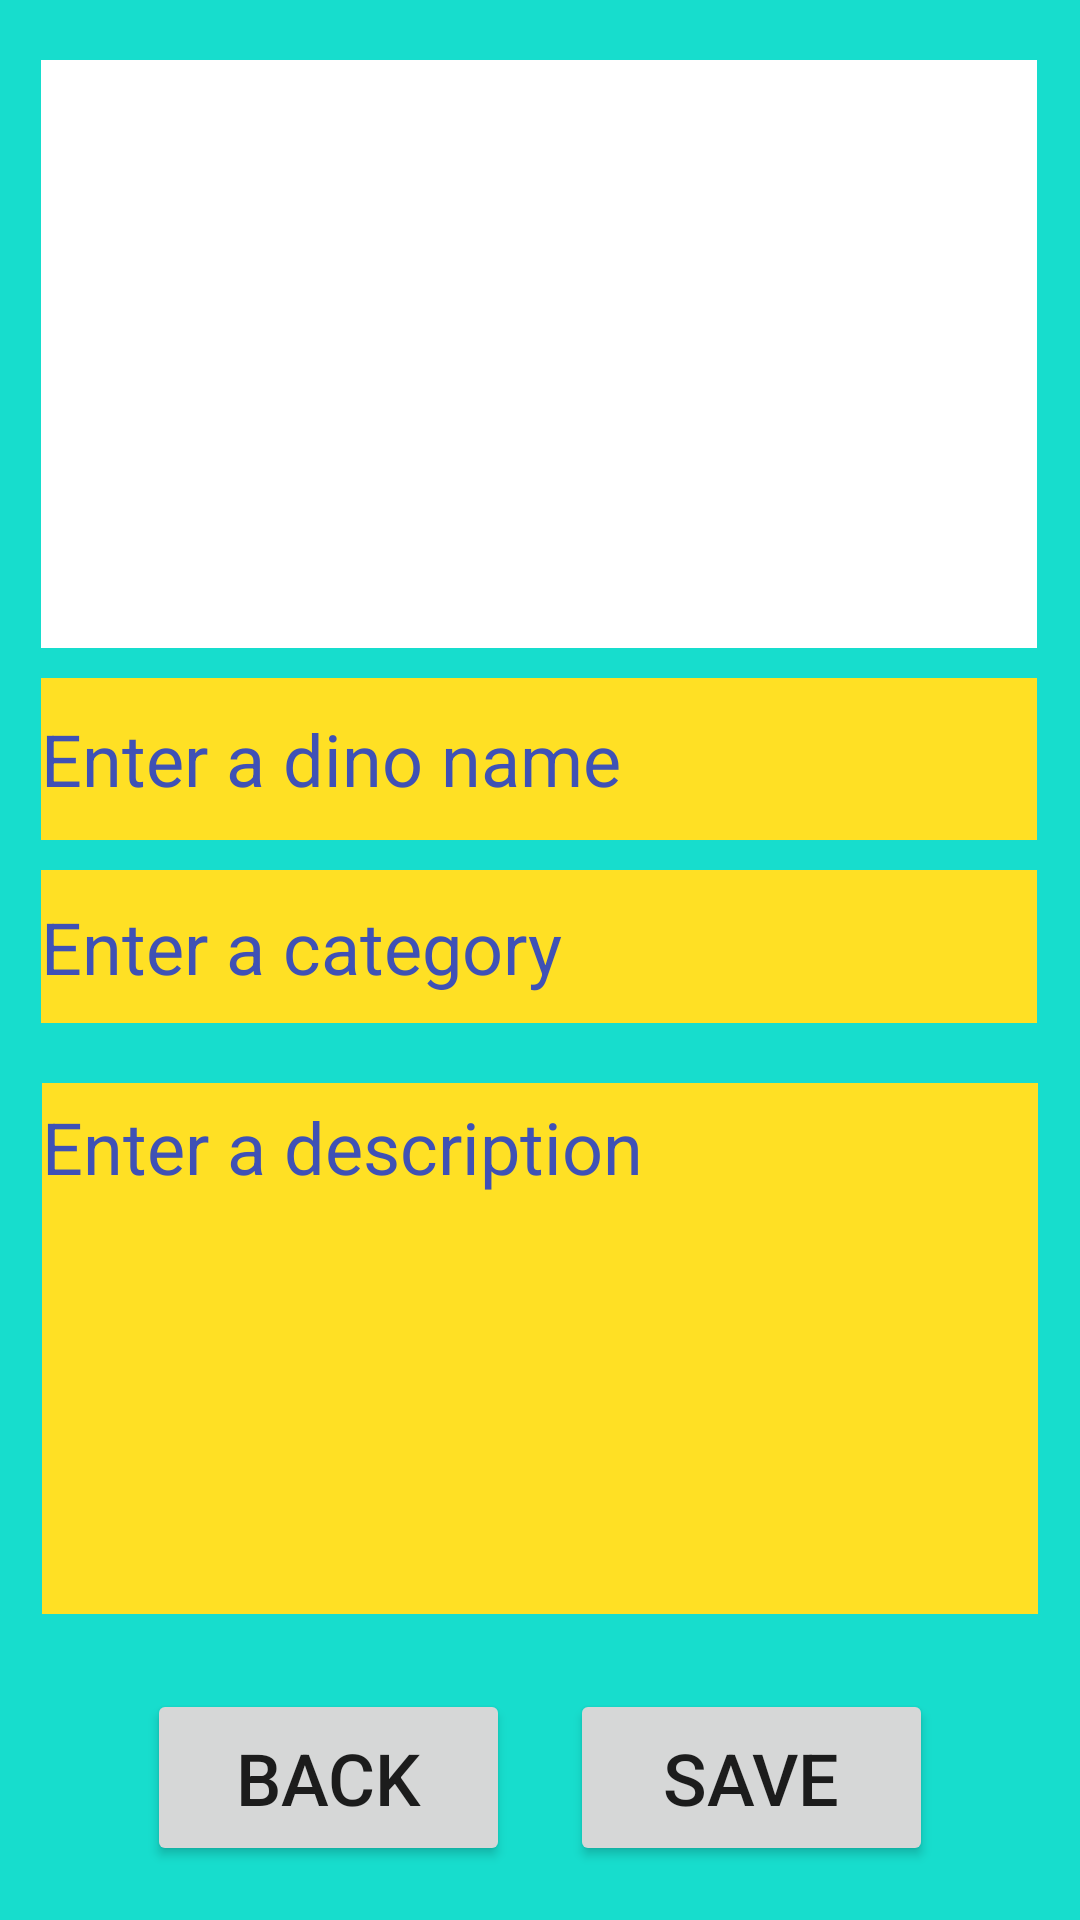

Produce the Android XML layout that renders to this screen, including the resource entries it uses.
<!-- AndroidManifest.xml: application theme Theme.DinosaurBook -->
<!-- res/layout/activity_dino.xml -->
<?xml version="1.0" encoding="utf-8"?>
<androidx.constraintlayout.widget.ConstraintLayout xmlns:android="http://schemas.android.com/apk/res/android"
    xmlns:app="http://schemas.android.com/apk/res-auto"
    xmlns:tools="http://schemas.android.com/tools"
    android:layout_width="match_parent"
    android:layout_height="match_parent"
    android:background="#17DDCD"
    tools:context=".Dino">

    <ImageView
        android:id="@+id/imageView"
        android:layout_width="332dp"
        android:layout_height="196dp"
        android:layout_marginTop="20dp"
        android:background="#FFFFFF"
        android:backgroundTint="#FFFFFF"
        android:onClick="selectImage"
        app:layout_constraintEnd_toEndOf="parent"
        app:layout_constraintHorizontal_bias="0.49"
        app:layout_constraintStart_toStartOf="parent"
        app:layout_constraintTop_toTopOf="parent"
        app:srcCompat="@drawable/add" />

    <EditText
        android:id="@+id/nameText"
        android:layout_width="332dp"
        android:layout_height="54dp"
        android:layout_marginTop="10dp"
        android:background="#FFE024"
        android:hint="Enter a dino name"
        android:textColor="#3F51B5"
        android:textColorHint="#3F51B5"
        android:textSize="24sp"
        app:layout_constraintEnd_toEndOf="parent"
        app:layout_constraintHorizontal_bias="0.492"
        app:layout_constraintStart_toStartOf="parent"
        app:layout_constraintTop_toBottomOf="@+id/imageView" />

    <EditText
        android:id="@+id/categoryText"
        android:layout_width="332dp"
        android:layout_height="51dp"
        android:layout_marginTop="10dp"
        android:background="#FFE024"
        android:hint="Enter a category"
        android:textColor="#3F51B5"
        android:textColorHint="#3F51B5"
        android:textSize="24sp"
        app:layout_constraintEnd_toEndOf="parent"
        app:layout_constraintHorizontal_bias="0.492"
        app:layout_constraintStart_toStartOf="parent"
        app:layout_constraintTop_toBottomOf="@+id/nameText" />

    <ScrollView
        android:id="@+id/scrollView"
        android:layout_width="332dp"
        android:layout_height="177dp"
        android:layout_marginTop="20dp"
        android:background="#FFE024"
        app:layout_constraintEnd_toEndOf="parent"
        app:layout_constraintStart_toStartOf="parent"
        app:layout_constraintTop_toBottomOf="@+id/categoryText">

        <EditText
            android:id="@+id/descriptionText"
            android:layout_width="match_parent"
            android:layout_height="wrap_content"
            android:layout_marginTop="5dp"
            android:background="#FFE024"
            android:hint="Enter a description"
            android:textColor="#3F51B5"
            android:textColorHint="#3F51B5"
            android:textSize="24sp"
            app:layout_constraintEnd_toEndOf="parent"
            app:layout_constraintHorizontal_bias="0.492"
            app:layout_constraintStart_toStartOf="parent"
            app:layout_constraintTop_toBottomOf="@+id/categoryText" />
    </ScrollView>

    <LinearLayout
        android:layout_width="332dp"
        android:layout_height="wrap_content"
        android:layout_marginTop="25dp"
        android:orientation="horizontal"
        app:layout_constraintEnd_toEndOf="parent"
        app:layout_constraintStart_toStartOf="parent"
        app:layout_constraintTop_toBottomOf="@+id/scrollView">

        <Button
            android:id="@+id/backButton"
            android:layout_width="121dp"
            android:layout_height="59dp"
            android:onClick="back"
            android:text="Back"
            android:textSize="24sp"
            android:layout_marginLeft="35dp"/>

        <Button
            android:id="@+id/saveButton"
            android:layout_width="121dp"
            android:layout_height="59dp"
            android:onClick="save"
            android:text="Save"
            android:textSize="24sp"
            android:layout_marginLeft="20dp"/>
    </LinearLayout>
</androidx.constraintlayout.widget.ConstraintLayout>
<!-- resources referenced by this layout -->
<resources>
  <style name="Theme.DinosaurBook" parent="Base.Theme.DinosaurBook" />
  <style name="Base.Theme.DinosaurBook" parent="Theme.AppCompat.Light.DarkActionBar">
          
          
      </style>
</resources>
